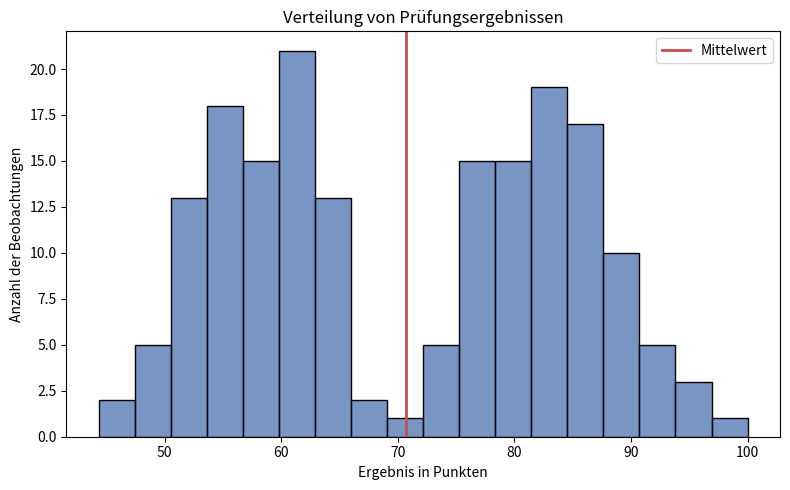
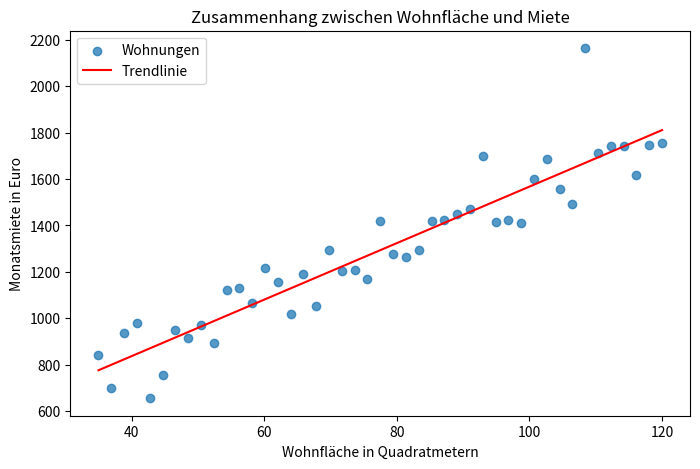
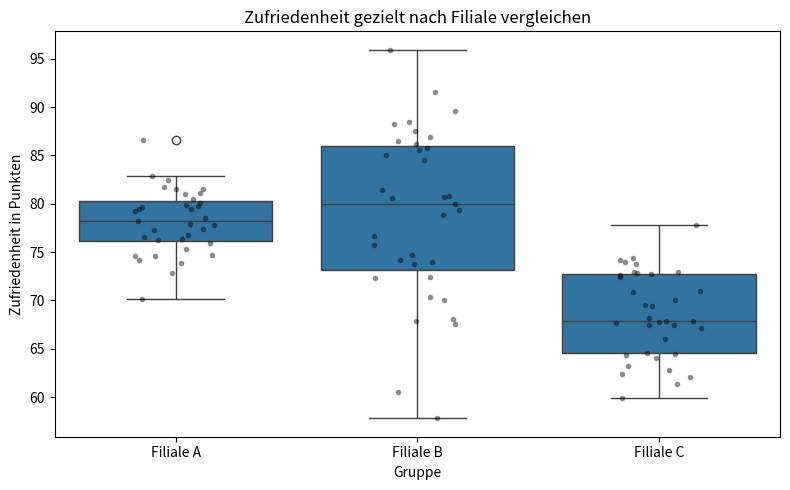
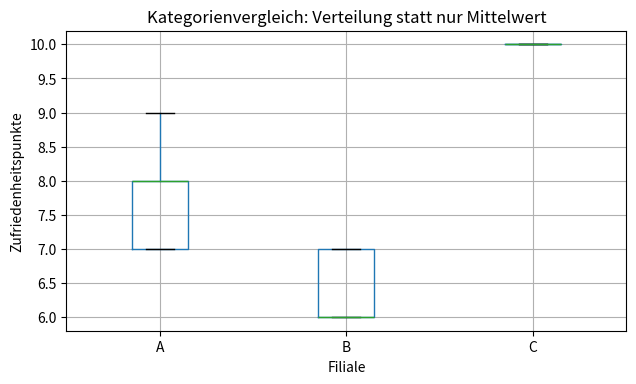
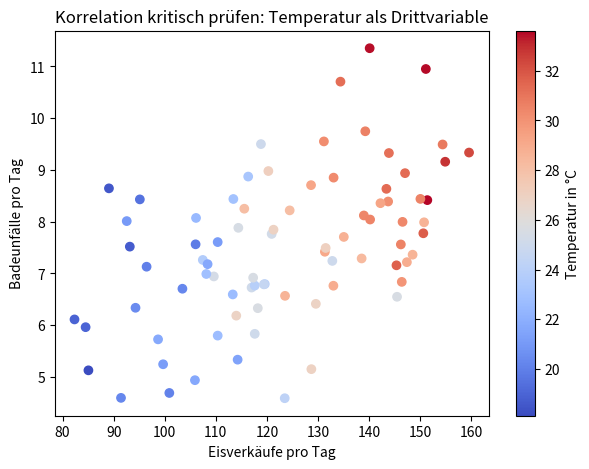

Python code for these plots, in order:
#@title Python-Code - Erste Tabellenübersicht

# Diese Übung zeigt eine erste Tabellenübersicht.
# Wir prüfen Struktur, Datentypen und Kennzahlen.
# Am Ende entsteht ein kompakter Analyseüberblick.

import pandas as pd

# Ein kleiner Datensatz bleibt übersichtlich und nachvollziehbar.
data = {
    "student_id": [101, 102, 103, 104, 105, 106],
    "program": ["Informatik", "BWL", "Informatik", "Design", "BWL", "Design"],
    "semester": [1, 3, 2, 5, 4, 2],
    "exam_score": [1.7, 2.3, 1.3, 3.0, 2.0, 5.0],
    "attendance_rate": [0.92, 0.81, 0.97, 0.66, 0.88, 0.40],
}

# Aus dem Wörterbuch entsteht eine Tabelle.
students = pd.DataFrame(data)

# Eine einfache Prüfung schützt vor leeren Tabellen.
if students.shape[0] == 0 or students.shape[1] == 0:
    raise ValueError("Die Tabelle enthält keine auswertbaren Daten.")

# Die Übersicht kombiniert Größe, Spalten und Datentypen.
print("Tabellengröße:", students.shape[0], "Zeilen und", students.shape[1], "Spalten")
print("Spalten:", ", ".join(students.columns))
print("Datentypen:", students.dtypes.astype(str).to_dict())

# Die ersten Zeilen zeigen typische Werte ohne Überforderung.
print("Erste Zeilen:")
print(students.head(3).to_string(index=False))

# Numerische Kennzahlen fassen Wertebereiche kompakt zusammen.
summary = students[["semester", "exam_score", "attendance_rate"]].describe()
summary = summary.loc[["mean", "min", "max"]].round(2)
print("Kennzahlen für numerische Spalten:")
print(summary.to_string())

# Fehlende Werte werden früh sichtbar gemacht.
missing_values = students.isna().sum().to_dict()
print("Fehlende Werte je Spalte:", missing_values)



#@title Python-Code - Kennzahlen vergleichen

# Wir vergleichen Kennzahlen einer kleinen Tabelle.
# Mittelwert und Median zeigen unterschiedliche Perspektiven.
# Ausreißer werden durch den Vergleich sichtbar.

import pandas as pd

# Diese Umsätze enthalten einen ungewöhnlich hohen Ausreißer.
sales = pd.DataFrame(
    {"day": ["Mo", "Di", "Mi", "Do", "Fr"], "sales_eur": [210, 220, 215, 225, 900]}
)

# Eine kurze Prüfung verhindert leere oder falsche Beispiele.
if len(sales) == 0 or "sales_eur" not in sales.columns:
    raise ValueError("Die Tabelle braucht eine Spalte sales_eur.")

# Wir berechnen Lage und Streuung gemeinsam.
summary = pd.DataFrame(
    {"Kennzahl": ["Mittelwert", "Median", "Minimum", "Maximum", "Spannweite"],
     "Wert in Euro": [sales["sales_eur"].mean(), sales["sales_eur"].median(), sales["sales_eur"].min(), sales["sales_eur"].max(), sales["sales_eur"].max() - sales["sales_eur"].min()]}
)

# Gerundete Werte sind für den ersten Überblick leichter lesbar.
summary["Wert in Euro"] = summary["Wert in Euro"].round(1)

# Die Ausgabe zeigt, warum eine Kennzahl allein riskant ist.
print("Tagesumsätze in Euro: 210, 220, 215, 225, 900")
print(summary.to_string(index=False))
print("Der Mittelwert steigt stark, der Median bleibt näher an vier Tagen.")



#@title Python-Code - Kategorien zählen

# Wir zählen Kategorien in einer kleinen Tabelle.
# Absolute Häufigkeiten zeigen die Gruppengrößen.
# Prozentanteile machen die Verteilung leichter vergleichbar.

import pandas as pd

# Diese Beispieldaten enthalten typische Schreibvarianten.
data = pd.DataFrame(
    {
        "payment_method": [
            "Karte", "PayPal", "Karte", "Rechnung", "Karte",
            "paypal", "Rechnung", "Karte ", "PayPal", "Karte",
        ]
    }
)

# Wir prüfen zuerst die Anzahl der Beobachtungen.
row_count = len(data)
if row_count == 0:
    raise ValueError("Die Tabelle enthält keine Zeilen.")

# Roh gezählte Kategorien zeigen auch uneinheitliche Eingaben.
raw_counts = data["payment_method"].value_counts(dropna=False)
print("Roh gezählte Kategorien:")
print(raw_counts.head(5).to_string())

# Vereinheitlichung entfernt Leerzeichen und Großkleinschreibung.
data["payment_clean"] = data["payment_method"].str.strip().str.lower()
clean_counts = data["payment_clean"].value_counts().sort_index()

# Prozentanteile ergänzen die absoluten Häufigkeiten.
summary = pd.DataFrame(
    {
        "anzahl": clean_counts,
        "anteil_prozent": (clean_counts / row_count * 100).round(1),
    }
)

# Die Übersicht verbindet Häufigkeit und Anteil.
print("Bereinigte Übersicht:")
print(summary.to_string())



#@title Python-Code - Verteilungen sichtbar machen

# Dieses Beispiel macht Verteilungen mit Histogrammen sichtbar.
# Zwei Gruppen teilen denselben Wertebereich unterschiedlich.
# Das Diagramm zeigt Muster jenseits des Mittelwerts.

import numpy as np
import pandas as pd
import matplotlib.pyplot as plt
import seaborn as sns

# Wir erzeugen reproduzierbare Prüfungsdaten mit zwei Teilgruppen.
rng = np.random.default_rng(42)
low_scores = rng.normal(loc=58, scale=7, size=90)
high_scores = rng.normal(loc=84, scale=6, size=90)

# Werte werden auf den sinnvollen Bereich begrenzt.
scores = np.concatenate([low_scores, high_scores])
scores = np.clip(scores, 0, 100)
groups = ["Gruppe A"] * 90 + ["Gruppe B"] * 90

# Ein DataFrame macht die Daten übersichtlich nutzbar.
data = pd.DataFrame({"score": scores, "group": groups})
if len(data) != 180:
    raise ValueError("Die Beispieldaten sollten 180 Zeilen enthalten.")

# Kurze Kennzahlen zeigen, was eine Tabelle zusammenfasst.
mean_score = data["score"].mean()
median_score = data["score"].median()
print(f"Mittelwert aller Ergebnisse: {mean_score:.1f} Punkte")
print(f"Median aller Ergebnisse: {median_score:.1f} Punkte")
print("Das Histogramm zeigt zusätzlich die Form der Verteilung.")

# Ein Histogramm macht Häufungen und mögliche Teilgruppen sichtbar.
plt.figure(figsize=(8, 5))
ax = sns.histplot(data=data, x="score", bins=18, color="#4C72B0")

# Beschriftungen helfen bei der fachlichen Interpretation.
ax.axvline(mean_score, color="#C44E52", linewidth=2, label="Mittelwert")
ax.set_title("Verteilung von Prüfungsergebnissen")
ax.set_xlabel("Ergebnis in Punkten")
ax.set_ylabel("Anzahl der Beobachtungen")
ax.legend()

plt.tight_layout()
plt.show()



#@title Python-Code - Zusammenhänge und Trends

# Dieses Beispiel zeigt Zusammenhänge und Trends.
# Streupunkte machen Muster und Ausreißer sichtbar.
# Eine Trendlinie hilft beim vorsichtigen Interpretieren.

import numpy as np
import pandas as pd
import matplotlib.pyplot as plt

# Wir erzeugen kleine, nachvollziehbare Beispieldaten.
rng = np.random.default_rng(42)
area_sqm = np.linspace(35, 120, 45)
noise = rng.normal(0, 120, size=area_sqm.size)

# Die Miete steigt tendenziell mit der Wohnfläche.
rent_eur = 420 + 11 * area_sqm + noise
rent_eur[38] = rent_eur[38] + 650

# Eine Tabelle bündelt die beiden betrachteten Merkmale.
data = pd.DataFrame({"Wohnfläche_m2": area_sqm, "Miete_EUR": rent_eur})

# Eine einfache Prüfung schützt vor leeren oder unpassenden Daten.
if data.shape[0] < 2 or data.shape[1] != 2:
    raise ValueError("Die Beispieldaten brauchen zwei Spalten und mehrere Zeilen.")

# Die Korrelation beschreibt Richtung und Stärke des linearen Musters.
correlation = data["Wohnfläche_m2"].corr(data["Miete_EUR"])
print(f"Korrelation Wohnfläche und Miete: {correlation:.2f}")
print("Wichtig: Korrelation zeigt ein Muster, aber keine Ursache.")

# Eine Trendlinie fasst das sichtbare Muster grob zusammen.
slope, intercept = np.polyfit(data["Wohnfläche_m2"], data["Miete_EUR"], 1)
trend_rent = slope * data["Wohnfläche_m2"] + intercept

# Das Streudiagramm zeigt Punkte, Streuung und Ausreißer gemeinsam.
fig, ax = plt.subplots(figsize=(8, 5))
ax.scatter(data["Wohnfläche_m2"], data["Miete_EUR"], alpha=0.75, label="Wohnungen")
ax.plot(data["Wohnfläche_m2"], trend_rent, color="red", label="Trendlinie")

ax.set_title("Zusammenhang zwischen Wohnfläche und Miete")
ax.set_xlabel("Wohnfläche in Quadratmetern")
ax.set_ylabel("Monatsmiete in Euro")
ax.legend()

plt.show()



#@title Python-Code - Gruppen gezielt vergleichen

# Wir vergleichen Gruppen mit einem Boxplot.
# Streuung ergänzt den reinen Mittelwert.
# Das Diagramm zeigt Unterschiede und Überlappungen.

import numpy as np
import pandas as pd
import matplotlib.pyplot as plt
import seaborn as sns

# Feste Zufallszahlen machen das Beispiel reproduzierbar.
rng = np.random.default_rng(42)

# Drei Gruppen erhalten unterschiedliche typische Werte und Streuungen.
groups = ["Filiale A", "Filiale B", "Filiale C"]
means = [78, 78, 70]
spreads = [4, 12, 6]

# Wir erzeugen kleine, künstliche Zufriedenheitswerte pro Gruppe.
rows = []
for group, mean, spread in zip(groups, means, spreads):
    values = rng.normal(loc=mean, scale=spread, size=35)
    values = np.clip(values, 0, 100)
    for value in values:
        rows.append({"group": group, "satisfaction": value})

data = pd.DataFrame(rows)

# Eine einfache Prüfung schützt vor unerwarteten Datenformen.
if data["group"].nunique() != 3:
    raise ValueError("Es sollten genau drei Gruppen vorhanden sein.")

# Diese Tabelle zeigt Mittelwert und Streuung kompakt.
summary = data.groupby("group")["satisfaction"].agg(["mean", "std", "count"])
summary = summary.round(1)
print("Kennzahlen je Gruppe:")
print(summary)

# Der Boxplot zeigt Median, Streuung und mögliche Ausreißer.
plt.figure(figsize=(8, 5))
ax = sns.boxplot(data=data, x="group", y="satisfaction", order=groups)

# Einzelpunkte machen Gruppengröße und Überlappung sichtbar.
sns.stripplot(
    data=data,
    x="group",
    y="satisfaction",
    order=groups,
    color="black",
    alpha=0.45,
    size=4,
    jitter=0.18,
    ax=ax,
)

ax.set_title("Zufriedenheit gezielt nach Filiale vergleichen")
ax.set_xlabel("Gruppe")
ax.set_ylabel("Zufriedenheit in Punkten")
plt.tight_layout()
plt.show()



#@title Python-Code - Kategorien sicher vergleichen

# Wir vergleichen Kategorien mit Vorsicht.
# Gruppengrößen und Ausreißer verändern Mittelwerte.
# Die Grafik zeigt faire Vergleichsfragen.

import numpy as np
import pandas as pd
import matplotlib.pyplot as plt

# Diese kleinen Daten enthalten absichtlich ungleiche Gruppen.
data = pd.DataFrame(
    {
        "store": ["A"] * 12 + ["B"] * 12 + ["C"] * 3,
        "satisfaction": [7, 8, 8, 7, 9, 8, 7, 8, 8, 9, 7, 8,
                         6, 6, 7, 6, 7, 6, 7, 6, 7, 6, 7, 6,
                         10, 10, 1],
    }
)

# Ein fehlender Wert macht Gruppe C noch unsicherer.
data.loc[26, "satisfaction"] = np.nan

# Mehrere Kennzahlen zeigen Risiken besser als ein Mittelwert.
summary = data.groupby("store").agg(
    count=("satisfaction", "count"),
    missing=("satisfaction", lambda values: values.isna().sum()),
    mean=("satisfaction", "mean"),
    median=("satisfaction", "median"),
)

# Gerundete Werte sind für den ersten Blick leichter lesbar.
summary = summary.round(2)
print("Gruppenübersicht: Anzahl, fehlende Werte, Mittelwert, Median")
print(summary.to_string())

# Die Warnung lenkt auf die wichtigste EDA-Frage.
small_groups = summary.index[summary["count"] < 5].tolist()
print("Vorsicht: Kleine Gruppen sind weniger belastbar:", small_groups)

# Boxplots zeigen Streuung und Ausreißer innerhalb jeder Kategorie.
fig, ax = plt.subplots(figsize=(7, 4))
data.boxplot(column="satisfaction", by="store", ax=ax)

# Titel und Achsen machen die Aussage der Grafik eindeutig.
ax.set_title("Kategorienvergleich: Verteilung statt nur Mittelwert")
ax.set_xlabel("Filiale")
ax.set_ylabel("Zufriedenheitspunkte")

# Der automatische Zusatztitel von pandas wird entfernt.
fig.suptitle("")
plt.show()



#@title Python-Code - Korrelation kritisch prüfen

# Dieses Beispiel prüft Korrelationen kritisch.
# Eine Drittvariable kann Zusammenhänge erklären.
# Das Diagramm zeigt den scheinbaren Effekt.

import numpy as np
import pandas as pd
import matplotlib.pyplot as plt

# Wir erzeugen kleine, nachvollziehbare Beispieldaten.
rng = np.random.default_rng(42)
temperature = rng.uniform(18, 34, 80)

# Beide Merkmale steigen mit der Temperatur.
ice_cream_sales = 20 + 4 * temperature + rng.normal(0, 8, 80)
swimming_accidents = 1 + 0.25 * temperature + rng.normal(0, 1.2, 80)

# Die Daten stehen in einer übersichtlichen Tabelle.
data = pd.DataFrame(
    {
        "temperature_c": temperature,
        "ice_cream_sales": ice_cream_sales,
        "swimming_accidents": swimming_accidents,
    }
)

# Eine einfache Prüfung schützt vor falschen Schlüssen.
if len(data) != 80:
    raise ValueError("Die Beispieldaten sollten 80 Zeilen enthalten.")

# Zuerst betrachten wir die auffällige direkte Korrelation.
direct_corr = data["ice_cream_sales"].corr(data["swimming_accidents"])

# Danach entfernen wir den linearen Temperatureinfluss.
sales_fit = np.polyfit(data["temperature_c"], data["ice_cream_sales"], 1)
accident_fit = np.polyfit(data["temperature_c"], data["swimming_accidents"], 1)

# Residuen zeigen, was nach Temperaturkontrolle übrig bleibt.
sales_residual = data["ice_cream_sales"] - np.polyval(
    sales_fit,
    data["temperature_c"],
)
accident_residual = data["swimming_accidents"] - np.polyval(
    accident_fit,
    data["temperature_c"],
)

# Diese Korrelation ist nach der Kontrolle deutlich vorsichtiger.
controlled_corr = sales_residual.corr(accident_residual)

print(f"Direkte Korrelation: {direct_corr:.2f}")
print(f"Nach Kontrolle der Temperatur: {controlled_corr:.2f}")
print("Merksatz: Korrelation ist ein Hinweis, kein Kausalbeweis.")

# Das Streudiagramm zeigt den scheinbaren Zusammenhang.
fig, ax = plt.subplots(figsize=(7, 5))
scatter = ax.scatter(
    data["ice_cream_sales"],
    data["swimming_accidents"],
    c=data["temperature_c"],
    cmap="coolwarm",
)

# Farbe macht die mögliche Drittvariable sichtbar.
ax.set_title("Korrelation kritisch prüfen: Temperatur als Drittvariable")
ax.set_xlabel("Eisverkäufe pro Tag")
ax.set_ylabel("Badeunfälle pro Tag")
fig.colorbar(scatter, ax=ax, label="Temperatur in °C")
plt.show()



#@title Python-Code - Ergebnisse sicher dokumentieren

# Dieses Beispiel dokumentiert EDA-Ergebnisse sicher.
# Es trennt Beobachtung, Risiko und vorsichtige Formulierung.
# Die Ausgabe zeigt eine kurze Analyse-Notiz.

import numpy as np
import pandas as pd

# Kleine Beispieldaten machen die Dokumentation nachvollziehbar.
data = pd.DataFrame(
    {
        "study_hours": [2, 3, 4, 5, 6, 7, 8, 9, 10, 30],
        "exam_score": [55, 58, 62, 65, 70, 74, 78, 82, 85, 88],
        "age_group": ["jung", "jung", "jung", "mittel", "mittel", "mittel", "mittel", "älter", "älter", "älter"],
        "income_eur": [1200, np.nan, np.nan, 2200, 2400, 2600, np.nan, 3100, 3300, 3500],
    }
)

# Einfache Prüfungen schützen vor stillen Datenproblemen.
row_count = len(data)
missing_income = int(data["income_eur"].isna().sum())
correlation = data["study_hours"].corr(data["exam_score"])

# Ein Ausreißer wird hier über den Interquartilsabstand markiert.
q1 = data["study_hours"].quantile(0.25)
q3 = data["study_hours"].quantile(0.75)
iqr = q3 - q1

upper_limit = q3 + 1.5 * iqr
outlier_count = int((data["study_hours"] > upper_limit).sum())
missing_by_group = data.groupby("age_group")["income_eur"].apply(lambda x: x.isna().mean())

# Die Notiz trennt Befund, Risiko und nächste Schritte.
print("Sichere EDA-Dokumentation")
print(f"Datenbasis: {row_count} Lernende, Variablen: Lernzeit, Note, Alter, Einkommen.")
print(f"Beobachtung: Korrelation Lernzeit-Note = {correlation:.2f}.")
print(f"Ausreißerprüfung: {outlier_count} Lernzeitwert über {upper_limit:.1f} Stunden.")
print(f"Fehlende Einkommen: {missing_income} von {row_count} Werten.")
print(f"Höchste Fehlquote nach Altersgruppe: {missing_by_group.idxmax()}.")
print("Vorsicht: Die Korrelation beschreibt keinen bewiesenen Ursache-Wirkungs-Effekt.")
print("Nächster Schritt: Ausreißer und fehlende Werte fachlich prüfen.")
